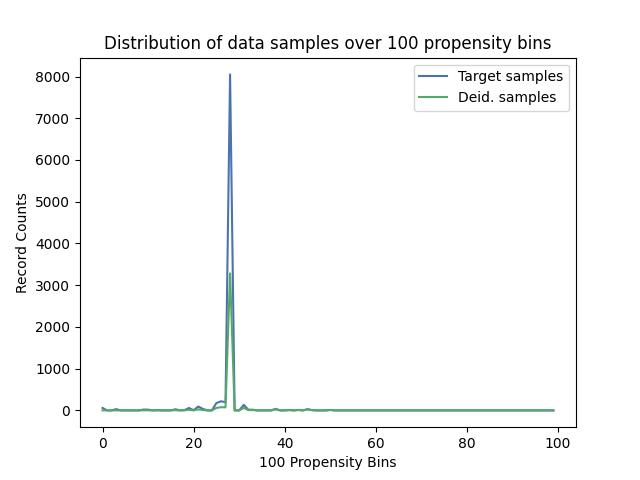

The data file committed next to this chart (first rows):
, Target samples, Deid. samples
0, 59, 0
1, 0, 0
2, 0, 0
3, 30, 1
4, 0, 0
5, 0, 0
6, 0, 0
7, 0, 0
8, 0, 0
9, 20, 2
10, 18, 2
11, 0, 0
12, 7, 1
13, 0, 0
14, 0, 0
15, 0, 0
16, 27, 5
17, 0, 0
18, 9, 2
19, 58, 14
20, 4, 1
21, 93, 24
22, 38, 11
23, 0, 0
24, 0, 0
25, 176, 59
26, 218, 77
27, 196, 73
28, 8051, 3283
29, 0, 0
30, 0, 0
31, 133, 60
32, 17, 8
33, 16, 8
34, 0, 0
35, 0, 0
36, 0, 0
37, 0, 0
38, 38, 23
39, 0, 0
40, 0, 0
41, 10, 7
42, 0, 0
43, 12, 9
44, 0, 0
45, 29, 24
46, 7, 6
47, 0, 0
48, 0, 0
49, 0, 0
50, 10, 10
51, 0, 0
52, 0, 0
53, 0, 0
54, 0, 0
55, 0, 0
56, 0, 0
57, 0, 0
58, 0, 0
59, 0, 0
... 40 more rows
